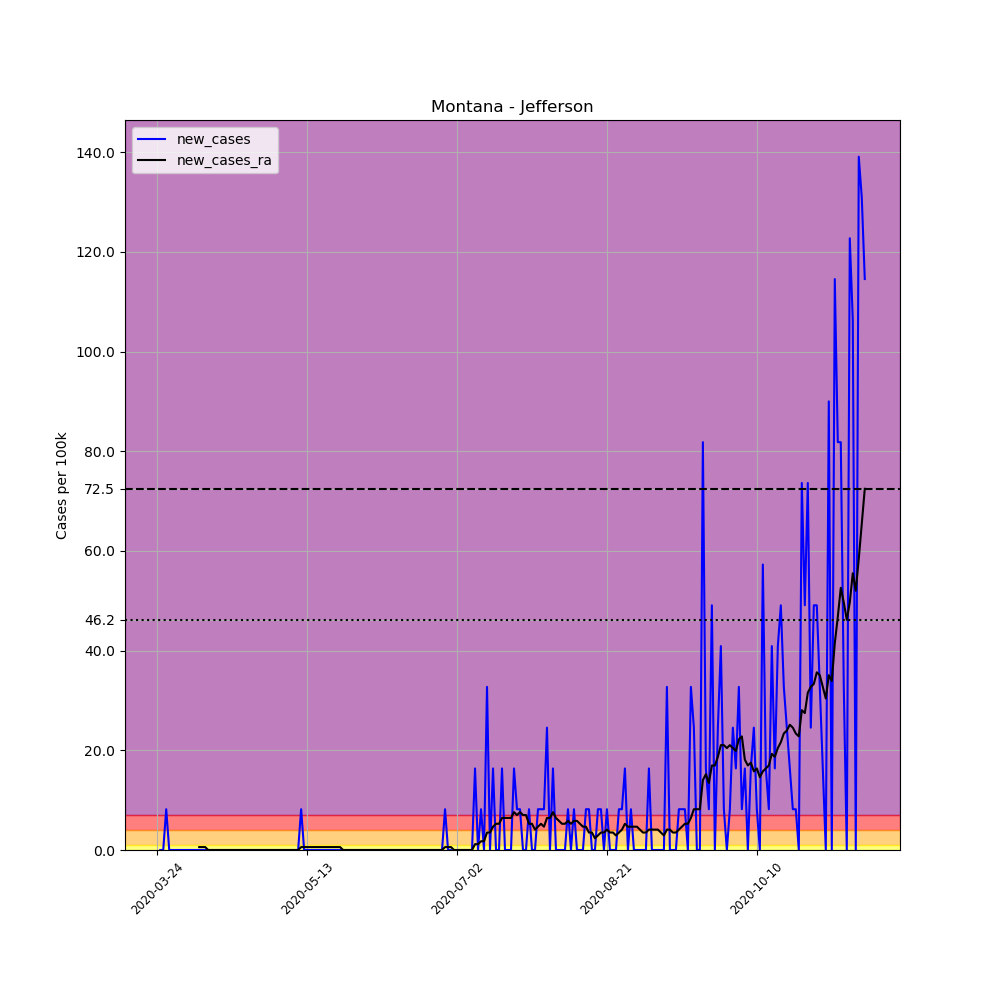

The data file committed next to this chart (first rows):
, date, county, state, fips, cases, deaths, COUNTY, STNAME, CTYNAME, POPESTIMATE2019, per_100k, new_cases, new_cases_ra
312201, 2020-03-24, Jefferson, Montana, 30043, 1, 0, 43, Montana, Jefferson, 12221, 8.183, , 
312202, 2020-03-25, Jefferson, Montana, 30043, 1, 0, 43, Montana, Jefferson, 12221, 8.183, 0.0, 
312203, 2020-03-26, Jefferson, Montana, 30043, 1, 0, 43, Montana, Jefferson, 12221, 8.183, 0.0, 
312204, 2020-03-27, Jefferson, Montana, 30043, 2, 0, 43, Montana, Jefferson, 12221, 16.37, 8.183, 
312205, 2020-03-28, Jefferson, Montana, 30043, 2, 0, 43, Montana, Jefferson, 12221, 16.37, 0.0, 
312206, 2020-03-29, Jefferson, Montana, 30043, 2, 0, 43, Montana, Jefferson, 12221, 16.37, 0.0, 
312207, 2020-03-30, Jefferson, Montana, 30043, 2, 0, 43, Montana, Jefferson, 12221, 16.37, 0.0, 
312208, 2020-03-31, Jefferson, Montana, 30043, 2, 0, 43, Montana, Jefferson, 12221, 16.37, 0.0, 
312209, 2020-04-01, Jefferson, Montana, 30043, 2, 0, 43, Montana, Jefferson, 12221, 16.37, 0.0, 
312210, 2020-04-02, Jefferson, Montana, 30043, 2, 0, 43, Montana, Jefferson, 12221, 16.37, 0.0, 
312211, 2020-04-03, Jefferson, Montana, 30043, 2, 0, 43, Montana, Jefferson, 12221, 16.37, 0.0, 
312212, 2020-04-04, Jefferson, Montana, 30043, 2, 0, 43, Montana, Jefferson, 12221, 16.37, 0.0, 
312213, 2020-04-05, Jefferson, Montana, 30043, 2, 0, 43, Montana, Jefferson, 12221, 16.37, 0.0, 
312214, 2020-04-06, Jefferson, Montana, 30043, 2, 0, 43, Montana, Jefferson, 12221, 16.37, 0.0, 
312215, 2020-04-07, Jefferson, Montana, 30043, 2, 0, 43, Montana, Jefferson, 12221, 16.37, 0.0, 0.5845
312216, 2020-04-08, Jefferson, Montana, 30043, 2, 0, 43, Montana, Jefferson, 12221, 16.37, 0.0, 0.5845
312217, 2020-04-09, Jefferson, Montana, 30043, 2, 0, 43, Montana, Jefferson, 12221, 16.37, 0.0, 0.5845
312218, 2020-04-10, Jefferson, Montana, 30043, 2, 0, 43, Montana, Jefferson, 12221, 16.37, 0.0, 0.0
312219, 2020-04-11, Jefferson, Montana, 30043, 2, 0, 43, Montana, Jefferson, 12221, 16.37, 0.0, 0.0
312220, 2020-04-12, Jefferson, Montana, 30043, 2, 0, 43, Montana, Jefferson, 12221, 16.37, 0.0, 0.0
312221, 2020-04-13, Jefferson, Montana, 30043, 2, 0, 43, Montana, Jefferson, 12221, 16.37, 0.0, 0.0
312222, 2020-04-14, Jefferson, Montana, 30043, 2, 0, 43, Montana, Jefferson, 12221, 16.37, 0.0, 0.0
312223, 2020-04-15, Jefferson, Montana, 30043, 2, 0, 43, Montana, Jefferson, 12221, 16.37, 0.0, 0.0
312224, 2020-04-16, Jefferson, Montana, 30043, 2, 0, 43, Montana, Jefferson, 12221, 16.37, 0.0, 0.0
312225, 2020-04-17, Jefferson, Montana, 30043, 2, 0, 43, Montana, Jefferson, 12221, 16.37, 0.0, 0.0
312226, 2020-04-18, Jefferson, Montana, 30043, 2, 0, 43, Montana, Jefferson, 12221, 16.37, 0.0, 0.0
312227, 2020-04-19, Jefferson, Montana, 30043, 2, 0, 43, Montana, Jefferson, 12221, 16.37, 0.0, 0.0
312228, 2020-04-20, Jefferson, Montana, 30043, 2, 0, 43, Montana, Jefferson, 12221, 16.37, 0.0, 0.0
312229, 2020-04-21, Jefferson, Montana, 30043, 2, 0, 43, Montana, Jefferson, 12221, 16.37, 0.0, 0.0
312230, 2020-04-22, Jefferson, Montana, 30043, 2, 0, 43, Montana, Jefferson, 12221, 16.37, 0.0, 0.0
312231, 2020-04-23, Jefferson, Montana, 30043, 2, 0, 43, Montana, Jefferson, 12221, 16.37, 0.0, 0.0
312232, 2020-04-24, Jefferson, Montana, 30043, 2, 0, 43, Montana, Jefferson, 12221, 16.37, 0.0, 0.0
312233, 2020-04-25, Jefferson, Montana, 30043, 2, 0, 43, Montana, Jefferson, 12221, 16.37, 0.0, 0.0
312234, 2020-04-26, Jefferson, Montana, 30043, 2, 0, 43, Montana, Jefferson, 12221, 16.37, 0.0, 0.0
312235, 2020-04-27, Jefferson, Montana, 30043, 2, 0, 43, Montana, Jefferson, 12221, 16.37, 0.0, 0.0
312236, 2020-04-28, Jefferson, Montana, 30043, 2, 0, 43, Montana, Jefferson, 12221, 16.37, 0.0, 0.0
312237, 2020-04-29, Jefferson, Montana, 30043, 2, 0, 43, Montana, Jefferson, 12221, 16.37, 0.0, 0.0
312238, 2020-04-30, Jefferson, Montana, 30043, 2, 0, 43, Montana, Jefferson, 12221, 16.37, 0.0, 0.0
312239, 2020-05-01, Jefferson, Montana, 30043, 2, 0, 43, Montana, Jefferson, 12221, 16.37, 0.0, 0.0
312240, 2020-05-02, Jefferson, Montana, 30043, 2, 0, 43, Montana, Jefferson, 12221, 16.37, 0.0, 0.0
312241, 2020-05-03, Jefferson, Montana, 30043, 2, 0, 43, Montana, Jefferson, 12221, 16.37, 0.0, 0.0
312242, 2020-05-04, Jefferson, Montana, 30043, 2, 0, 43, Montana, Jefferson, 12221, 16.37, 0.0, 0.0
312243, 2020-05-05, Jefferson, Montana, 30043, 2, 0, 43, Montana, Jefferson, 12221, 16.37, 0.0, 0.0
312244, 2020-05-06, Jefferson, Montana, 30043, 2, 0, 43, Montana, Jefferson, 12221, 16.37, 0.0, 0.0
312245, 2020-05-07, Jefferson, Montana, 30043, 2, 0, 43, Montana, Jefferson, 12221, 16.37, 0.0, 0.0
312246, 2020-05-08, Jefferson, Montana, 30043, 2, 0, 43, Montana, Jefferson, 12221, 16.37, 0.0, 0.0
312247, 2020-05-09, Jefferson, Montana, 30043, 2, 0, 43, Montana, Jefferson, 12221, 16.37, 0.0, 0.0
312248, 2020-05-10, Jefferson, Montana, 30043, 2, 0, 43, Montana, Jefferson, 12221, 16.37, 0.0, 0.0
312249, 2020-05-11, Jefferson, Montana, 30043, 3, 0, 43, Montana, Jefferson, 12221, 24.55, 8.183, 0.5845
312250, 2020-05-12, Jefferson, Montana, 30043, 3, 0, 43, Montana, Jefferson, 12221, 24.55, 0.0, 0.5845
312251, 2020-05-13, Jefferson, Montana, 30043, 3, 0, 43, Montana, Jefferson, 12221, 24.55, 0.0, 0.5845
312252, 2020-05-14, Jefferson, Montana, 30043, 3, 0, 43, Montana, Jefferson, 12221, 24.55, 0.0, 0.5845
312253, 2020-05-15, Jefferson, Montana, 30043, 3, 0, 43, Montana, Jefferson, 12221, 24.55, 0.0, 0.5845
312254, 2020-05-16, Jefferson, Montana, 30043, 3, 0, 43, Montana, Jefferson, 12221, 24.55, 0.0, 0.5845
312255, 2020-05-17, Jefferson, Montana, 30043, 3, 0, 43, Montana, Jefferson, 12221, 24.55, 0.0, 0.5845
312256, 2020-05-18, Jefferson, Montana, 30043, 3, 0, 43, Montana, Jefferson, 12221, 24.55, 0.0, 0.5845
312257, 2020-05-19, Jefferson, Montana, 30043, 3, 0, 43, Montana, Jefferson, 12221, 24.55, 0.0, 0.5845
312258, 2020-05-20, Jefferson, Montana, 30043, 3, 0, 43, Montana, Jefferson, 12221, 24.55, 0.0, 0.5845
312259, 2020-05-21, Jefferson, Montana, 30043, 3, 0, 43, Montana, Jefferson, 12221, 24.55, 0.0, 0.5845
312260, 2020-05-22, Jefferson, Montana, 30043, 3, 0, 43, Montana, Jefferson, 12221, 24.55, 0.0, 0.5845
... 177 more rows
